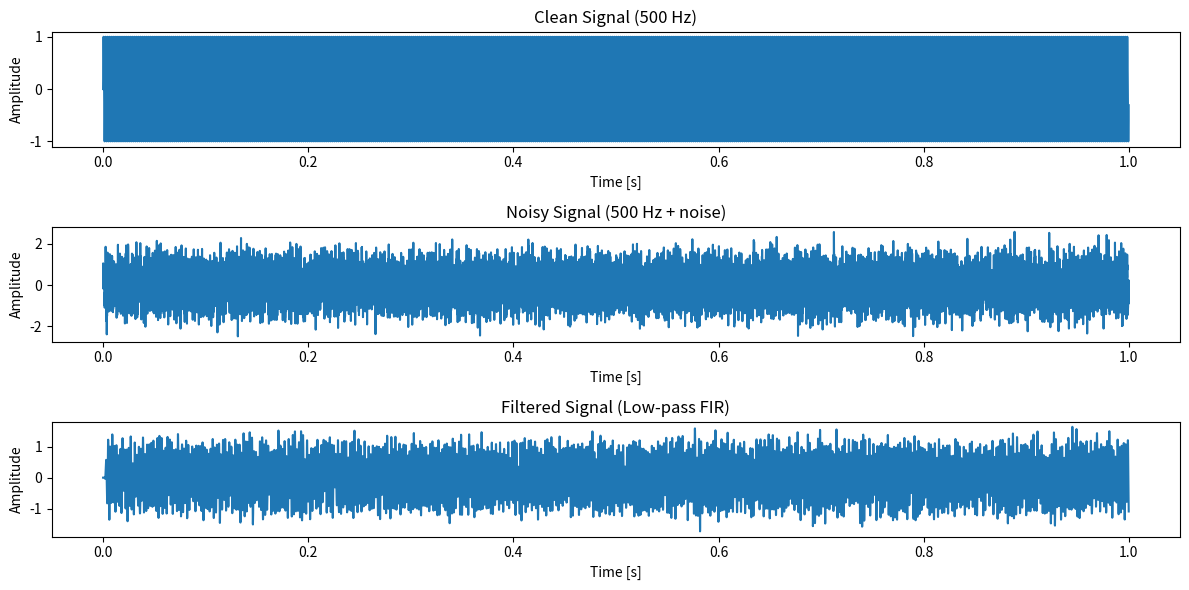
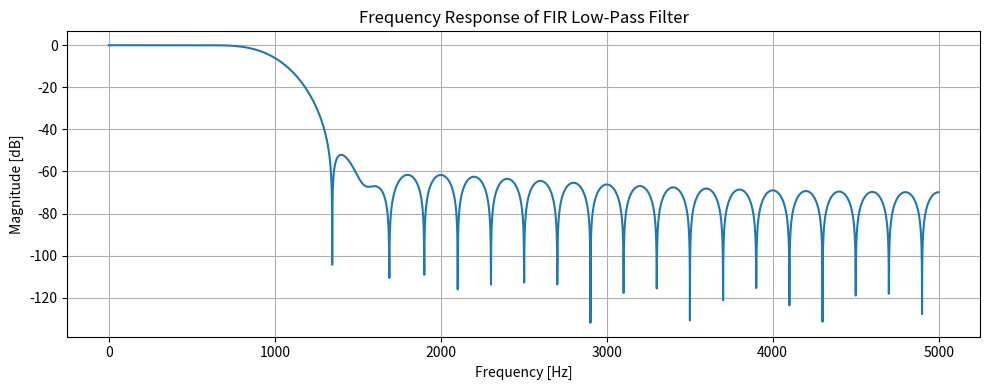

The matplotlib source for these figures, in order:
'''
Design a low-pass FIR filter that removes high-frequency noise from an audio signal sampled at 8 kHz.
Specifications
Sampling Rate (fs): 8000 Hz

Cutoff Frequency (fc): 1000 Hz

Filter Type: FIR (Finite Impulse Response)

Filter Length: Choose an appropriate odd number (e.g., 21, 51, or 101 taps)

Design Method: Use window method (e.g., Hamming window)

Implementation Tool: Python + scipy.signal

Signal: Apply it to a noisy sine wave or short audio clip
asks
Generate a signal: clean sine wave at 500 Hz + added white noise.

Design the FIR filter using scipy.signal.firwin().

Apply the filter using scipy.signal.lfilter().

Plot time-domain signals before and after filtering.

Plot the frequency response of the filter using freqz

'''

import numpy as np
import matplotlib.pyplot as plt
from scipy.signal import firwin, lfilter, freqz

# Parameters
fs = 10000               # Sampling frequency in Hz
fc = 1000               # Cutoff frequency in Hz
numtaps = 51            # Filter length (number of taps)
duration = 1.0          # Signal duration in seconds
t = np.linspace(0, duration, int(fs*duration), endpoint=False)

# Generate a test signal: 500 Hz sine wave + white noise
f_signal = 500          # Signal frequency
signal_clean = np.sin(2 * np.pi * f_signal * t)
noise = np.random.normal(0, 0.5, signal_clean.shape)
signal_noisy = signal_clean + noise

# Design the FIR low-pass filter using Hamming window
fir_coeff = firwin(numtaps=numtaps, cutoff=fc, window='hamming', fs=fs)

# Apply the FIR filter to the noisy signal
signal_filtered = lfilter(fir_coeff, 1.0, signal_noisy)

# Plot time-domain signals
plt.figure(figsize=(12, 6))
plt.subplot(3, 1, 1)
plt.plot(t, signal_clean)
plt.title('Clean Signal (500 Hz)')
plt.xlabel('Time [s]')
plt.ylabel('Amplitude')

plt.subplot(3, 1, 2)
plt.plot(t, signal_noisy)
plt.title('Noisy Signal (500 Hz + noise)')
plt.xlabel('Time [s]')
plt.ylabel('Amplitude')

plt.subplot(3, 1, 3)
plt.plot(t, signal_filtered)
plt.title('Filtered Signal (Low-pass FIR)')
plt.xlabel('Time [s]')
plt.ylabel('Amplitude')
plt.tight_layout()
plt.show()

# Plot filter frequency response
w, h = freqz(fir_coeff, worN=8000, fs=fs)
plt.figure(figsize=(10, 4))
plt.plot(w, 20 * np.log10(np.abs(h)))
plt.title('Frequency Response of FIR Low-Pass Filter')
plt.xlabel('Frequency [Hz]')
plt.ylabel('Magnitude [dB]')
plt.grid()
plt.tight_layout()
plt.show()
